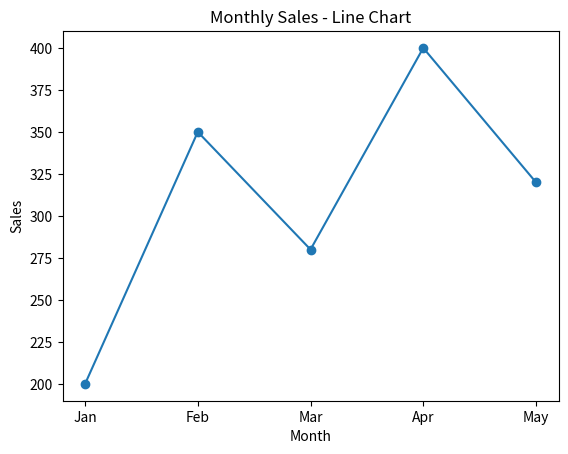
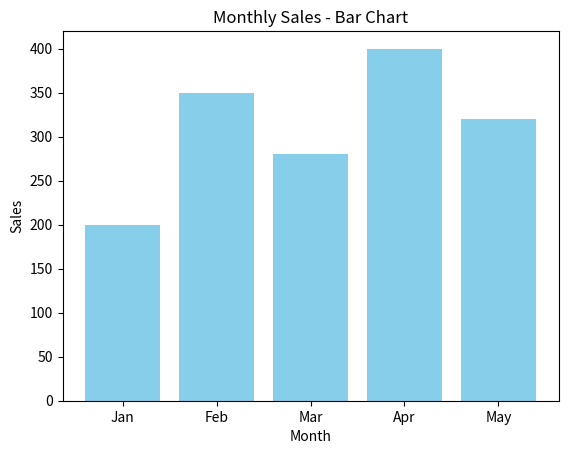
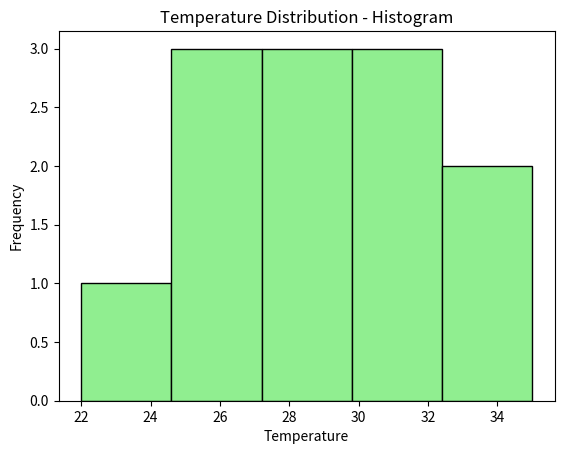
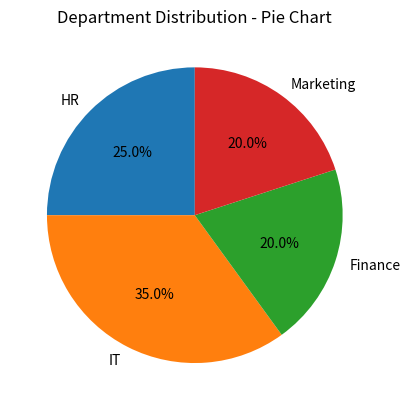

The script that saved these images, in order:
import matplotlib.pyplot as plt

months = ["Jan", "Feb", "Mar", "Apr", "May"]
sales = [200, 350, 280, 400, 320]

plt.figure()
plt.plot(months, sales, marker="o")
plt.title("Monthly Sales - Line Chart")
plt.xlabel("Month")
plt.ylabel("Sales")
plt.savefig("line_chart.png")
plt.show()

plt.figure()
plt.bar(months, sales, color="skyblue")
plt.title("Monthly Sales - Bar Chart")
plt.xlabel("Month")
plt.ylabel("Sales")
plt.savefig("bar_chart.png")
plt.show()

data = [22, 25, 28, 30, 32, 35, 28, 26, 30, 33, 27, 29]
plt.figure()
plt.hist(data, bins=5, color="lightgreen", edgecolor="black")
plt.title("Temperature Distribution - Histogram")
plt.xlabel("Temperature")
plt.ylabel("Frequency")
plt.savefig("histogram.png")
plt.show()

labels = ["HR", "IT", "Finance", "Marketing"]
sizes = [25, 35, 20, 20]
plt.figure()
plt.pie(sizes, labels=labels, autopct="%1.1f%%", startangle=90)
plt.title("Department Distribution - Pie Chart")
plt.savefig("pie_chart.png")
plt.show()
